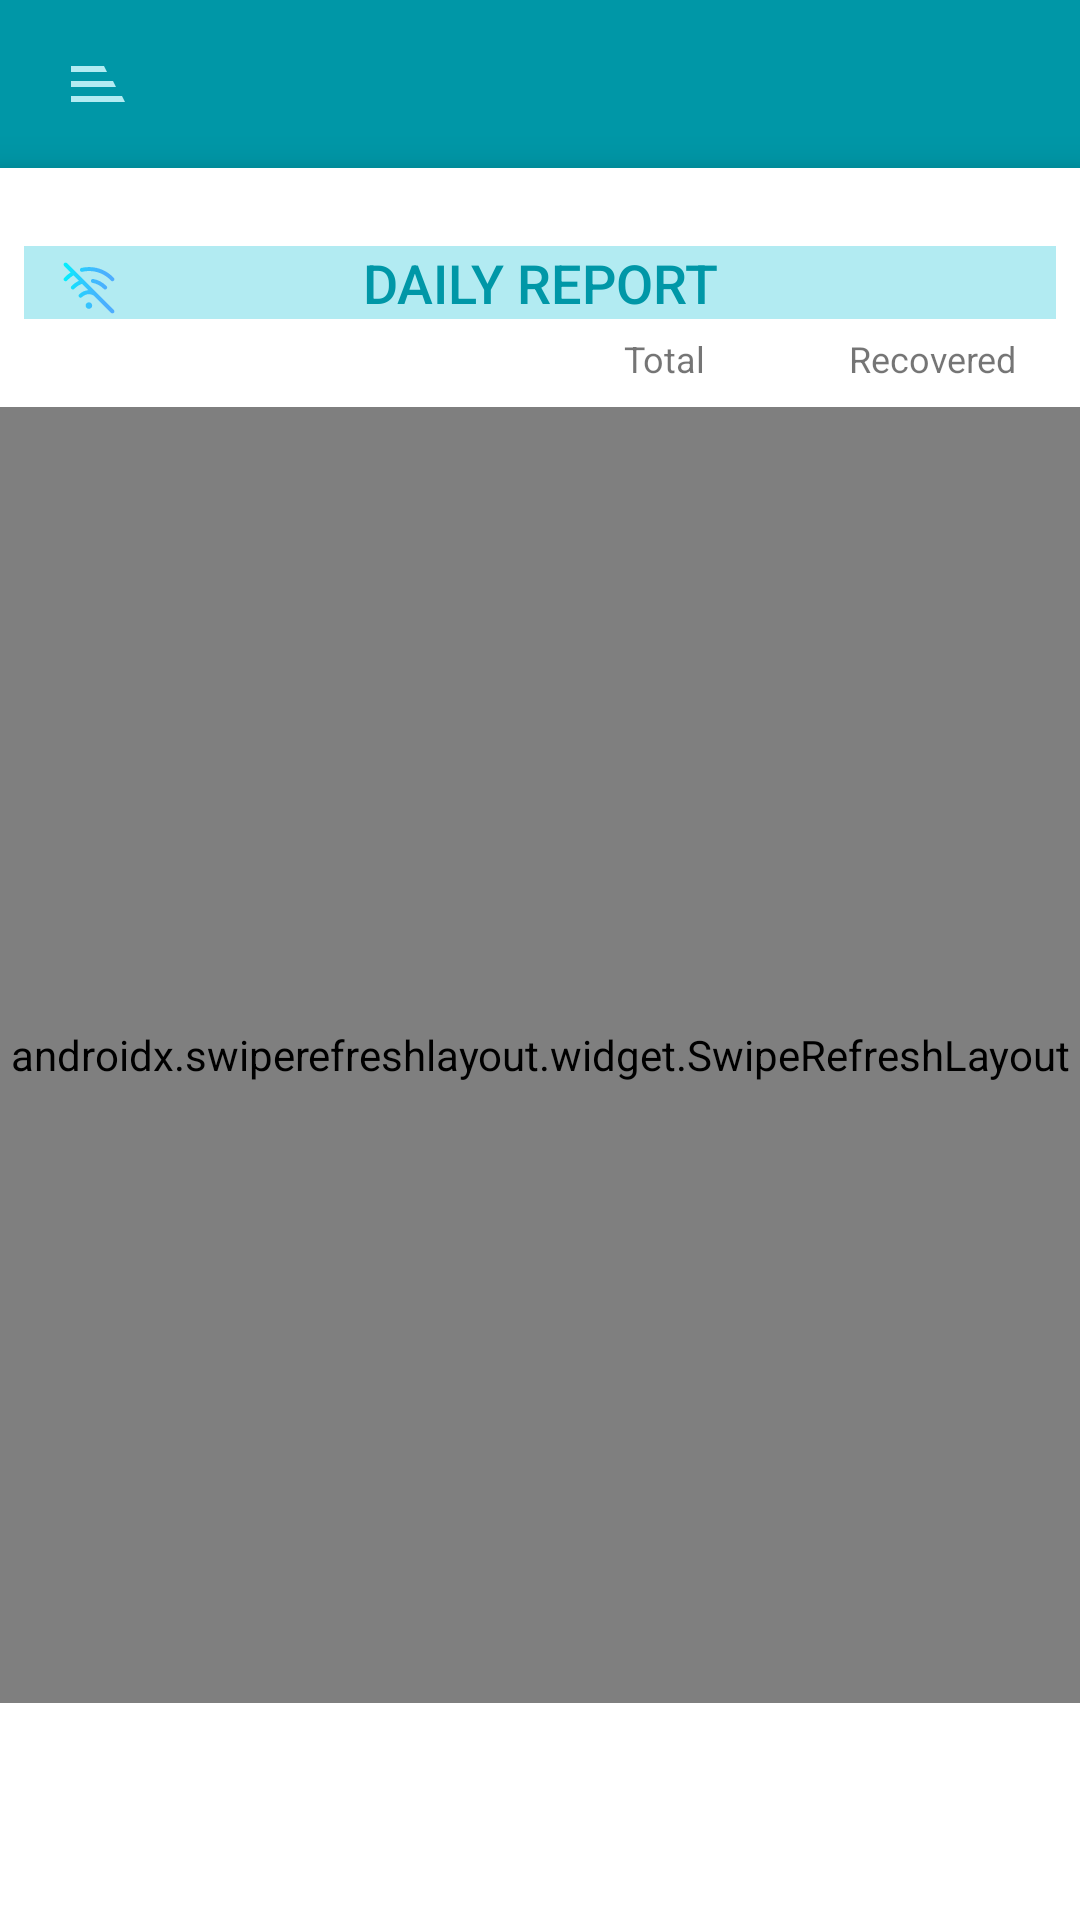

Layout XML and referenced resources for this Android screen:
<!-- AndroidManifest.xml: application theme Theme.Corona -->
<!-- res/layout/main_layout.xml -->
<?xml version="1.0" encoding="utf-8"?>
<FrameLayout xmlns:android="http://schemas.android.com/apk/res/android"
    xmlns:app="http://schemas.android.com/apk/res-auto"
    android:layout_width="match_parent"
    android:layout_height="match_parent">

    <LinearLayout
        style="@style/Widget.Corona.Backdrop"
        android:layout_width="match_parent"
        android:layout_height="match_parent"
        android:gravity="center_horizontal"
        android:orientation="vertical"
        android:paddingRight="10dp"
        android:paddingLeft="10dp"
        android:paddingTop="100dp"
        android:paddingBottom="100dp">

        <include layout="@layout/backdrop_menu" />

    </LinearLayout>

    <com.google.android.material.appbar.AppBarLayout
        android:layout_width="match_parent"
        android:layout_height="wrap_content"
        app:elevation="0dp">

        <androidx.appcompat.widget.Toolbar
            android:id="@+id/app_bar"
            style="@style/Widget.Corona.Toolbar"
            android:layout_width="match_parent"
            android:layout_height="?attr/actionBarSize"
            android:paddingStart="12dp"
            android:paddingLeft="12dp"
            android:paddingEnd="12dp"
            android:paddingRight="12dp"
            app:contentInsetStart="0dp"
            app:navigationIcon="@drawable/shr_branded_menu" />
    </com.google.android.material.appbar.AppBarLayout>

    <androidx.core.widget.NestedScrollView
        android:id="@+id/product_grid"
        android:layout_width="match_parent"
        android:layout_height="match_parent"
        android:layout_marginTop="56dp"
        android:background="@color/white"
        android:elevation="8dp"

        app:layout_behavior="@string/appbar_scrolling_view_behavior">

        <include layout="@layout/activity_coronatracker" />


    </androidx.core.widget.NestedScrollView>

</FrameLayout>
<!-- res/layout/backdrop_menu.xml (included above) -->
<?xml version="1.0" encoding="utf-8"?>
<merge xmlns:android="http://schemas.android.com/apk/res/android">

    <com.google.android.material.button.MaterialButton
        android:id="@+id/dailyreportbtn"
        style="@style/Widget.Corona.Button.TextButton"
        android:layout_width="wrap_content"
        android:layout_height="wrap_content"
        android:onClick="updateData"
        android:text="@string/shr_featured_label" />

    <com.google.android.material.button.MaterialButton
        android:id="@+id/news"
        style="@style/Widget.Corona.Button.TextButton"
        android:layout_width="wrap_content"
        android:layout_height="wrap_content"
        android:onClick="updateData"
        android:text="@string/shr_apartment_label" />

    <com.google.android.material.button.MaterialButton
        style="@style/Widget.Corona.Button.TextButton"
        android:layout_width="wrap_content"
        android:layout_height="wrap_content"
        android:onClick="updateData"
        android:text="@string/shr_accessories_label" />

    <com.google.android.material.button.MaterialButton
        style="@style/Widget.Corona.Button.TextButton"
        android:layout_width="wrap_content"
        android:layout_height="wrap_content"
        android:onClick="updateData"
        android:text="@string/shr_tops_label" />


</merge>
<!-- res/layout/activity_coronatracker.xml (included above) -->
<?xml version="1.0" encoding="utf-8"?>
<ScrollView xmlns:android="http://schemas.android.com/apk/res/android"
    xmlns:app="http://schemas.android.com/apk/res-auto"
    xmlns:tools="http://schemas.android.com/tools"
    android:layout_width="match_parent"
    android:layout_height="match_parent"
    android:background="@color/white">

    <RelativeLayout
        android:id="@+id/root"
        android:layout_width="match_parent"
        android:layout_height="match_parent"
        android:layout_marginTop="18dp"
        android:background="@color/white">

        <ImageView
            android:id="@+id/no_network"
            android:layout_width="59dp"
            android:layout_height="44dp"
            android:layout_alignParentStart="true"
            android:layout_alignParentLeft="true"
            android:background="@android:color/transparent"
            android:src="@drawable/no_network"
            android:translationZ="100dp"
            android:visibility="visible" />

        <TextView
            android:id="@+id/world"
            android:layout_width="match_parent"
            android:layout_height="wrap_content"
            android:layout_marginStart="8dp"
            android:layout_marginTop="8dp"
            android:layout_marginEnd="8dp"
            android:layout_marginBottom="0dp"
            android:background="@color/primary_light"
            android:gravity="center_horizontal"
            android:text="@string/daily_report"
            android:textAlignment="center"
            android:textAppearance="@style/TextAppearance.AppCompat.Light.SearchResult.Title"
            android:textColor="@color/colorPrimaryDark"
            android:textSize="18dp" />


        <TextView
            android:id="@+id/cases"
            android:layout_width="35dp"
            android:layout_height="wrap_content"
            android:layout_below="@id/world"
            android:layout_marginStart="208dp"
            android:layout_marginLeft="208dp"
            android:layout_marginTop="5dp"
            android:layout_marginEnd="40dp"
            android:layout_marginRight="40dp"
            android:layout_marginBottom="8dp"
            android:text="@string/cases"
            android:textSize="12dp"
            tools:text="Cases" />

        <TextView
            android:id="@+id/recovered"
            android:layout_width="wrap_content"
            android:layout_height="wrap_content"
            android:layout_below="@id/world"
            android:layout_marginTop="5dp"
            android:layout_marginEnd="8dp"
            android:layout_marginRight="8dp"
            android:layout_marginBottom="8dp"
            android:layout_toRightOf="@id/cases"
            android:text="@string/recovered"
            android:textSize="12dp" />


        <androidx.swiperefreshlayout.widget.SwipeRefreshLayout
            android:id="@+id/swipe_refresh"
            android:layout_width="368dp"
            android:layout_height="432dp"
            android:layout_below="@id/recovered"
            android:layout_centerInParent="true"
            android:background="@drawable/rounded_bg_black">

            <androidx.recyclerview.widget.RecyclerView
                android:id="@+id/list"
                android:layout_width="match_parent"
                android:layout_height="match_parent"
                android:scrollbarAlwaysDrawVerticalTrack="true"
                android:scrollbars="vertical"
                app:layoutManager="androidx.recyclerview.widget.LinearLayoutManager" />

        </androidx.swiperefreshlayout.widget.SwipeRefreshLayout>

        <TextView
            android:id="@+id/totals"
            android:layout_width="match_parent"
            android:layout_height="wrap_content"
            android:layout_below="@id/swipe_refresh"
            android:layout_marginStart="8dp"
            android:layout_marginTop="8dp"
            android:layout_marginEnd="8dp"
            android:layout_marginBottom="8dp"
            android:gravity="center_horizontal"
            android:text=""
            android:textAlignment="center"
            android:textAppearance="@style/TextAppearance.AppCompat.Light.SearchResult.Title"
            android:textColor="@color/colorPrimaryDark"
            android:textSize="18dp" />

        <ImageView
            android:id="@+id/mapview"
            android:layout_width="430dp"
            android:layout_height="186dp"
            android:layout_below="@id/totals"
            android:background="@color/white" />

    </RelativeLayout>


</ScrollView>
<!-- resources referenced by this layout -->
<resources>
  <color name="colorPrimaryDark">#0097A7</color>
  <color name="primary_light">#B2EBF2</color>
  <color name="white">#FFFFFF</color>
  <!-- drawable no_network: vector/xml drawable (drawable-v24, 3261 chars, omitted) -->
  <!-- drawable rounded_bg_black (drawable) -->
  <?xml version="1.0" encoding="UTF-8"?>
  <shape xmlns:android="http://schemas.android.com/apk/res/android">
      <solid android:color="@color/white" />
  
      <padding
          android:bottom="1dp"
          android:left="1dp"
          android:right="1dp"
          android:top="1dp" />
  
      <corners
          android:bottomLeftRadius="10dp"
          android:bottomRightRadius="10dp"
          android:topLeftRadius="10dp"
          android:topRightRadius="10dp" />
  </shape>
  <!-- drawable shr_branded_menu (drawable) -->
  <vector xmlns:android="http://schemas.android.com/apk/res/android"
      android:width="39dp"
      android:height="24dp"
      android:tint="@color/primary_light"
      android:viewportWidth="39"
      android:viewportHeight="24">
  
      <path
          android:fillColor="#442B2D"
          android:fillType="nonZero"
          android:pathData="M3,18L21,18L20.00,16L3,16L3,18ZM3,13L18,13L17,11L3,11L3,13ZM3,6L3,8L15,8L14,6L3,6Z"
          android:strokeWidth="1"
          android:strokeColor="#00000000" />
  </vector>
  <string name="cases">Total</string>
  <string name="daily_report">DAILY REPORT</string>
  <string name="recovered">Recovered</string>
  <string name="shr_accessories_label">Prayer Squares</string>
  <string name="shr_apartment_label">News</string>
  <string name="shr_featured_label">Daily Report</string>
  <string name="shr_tops_label">Meditation Apps</string>
  <style name="Widget.Corona.Backdrop" parent="">
          <item name="android:background">@color/colorPrimaryDark</item>
      </style>
  <style name="Widget.Corona.Button.TextButton" parent="Widget.MaterialComponents.Button.TextButton">
          <item name="android:textColor">?android:attr/textColorPrimary</item>
      </style>
  <style name="Widget.Corona.Toolbar" parent="Widget.MaterialComponents.Toolbar">
          <item name="android:background">@color/colorPrimaryDark</item>
          <item name="android:theme">@style/Theme.Corona</item>
          <item name="popupTheme">@style/ThemeOverlay.AppCompat.Light</item>
          <item name="titleTextAppearance">@style/TextAppearance.Corona.Toolbar</item>
      </style>
  <style name="Theme.Corona" parent="Theme.MaterialComponents.Light.NoActionBar">
          
          <item name="colorPrimary">@color/colorPrimary</item>
          <item name="colorPrimaryDark">@color/colorPrimaryDark</item>
          <item name="colorAccent">@color/accent</item>
          <item name="android:windowLightStatusBar" tools:targetApi="m">true</item>
          <item name="android:textColorPrimary">@color/primary_light</item>
      </style>
  <style name="TextAppearance.Corona.Toolbar" parent="TextAppearance.MaterialComponents.Button">
          <item name="android:textSize">16sp</item>
      </style>
  <color name="colorPrimary">#00BCD4</color>
  <color name="accent">#607D8B</color>
</resources>
